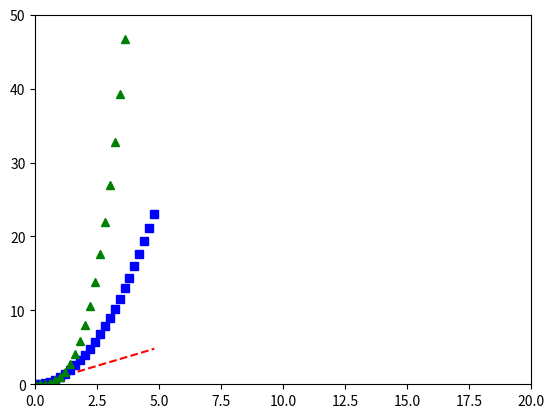

This chart was generated by the following Python code:
import matplotlib.pyplot as plt
import numpy as np


# evenly sampled time at 200ms intervals
t = np.arange(0., 5., 0.2)

# red dashes, blue squares and green triangles
plt.plot(t, t, 'r--', t, t ** 2, 'bs', t, t ** 3, 'g^')
plt.ylim([0,50])
plt.xlim([0,20])
plt.show()
